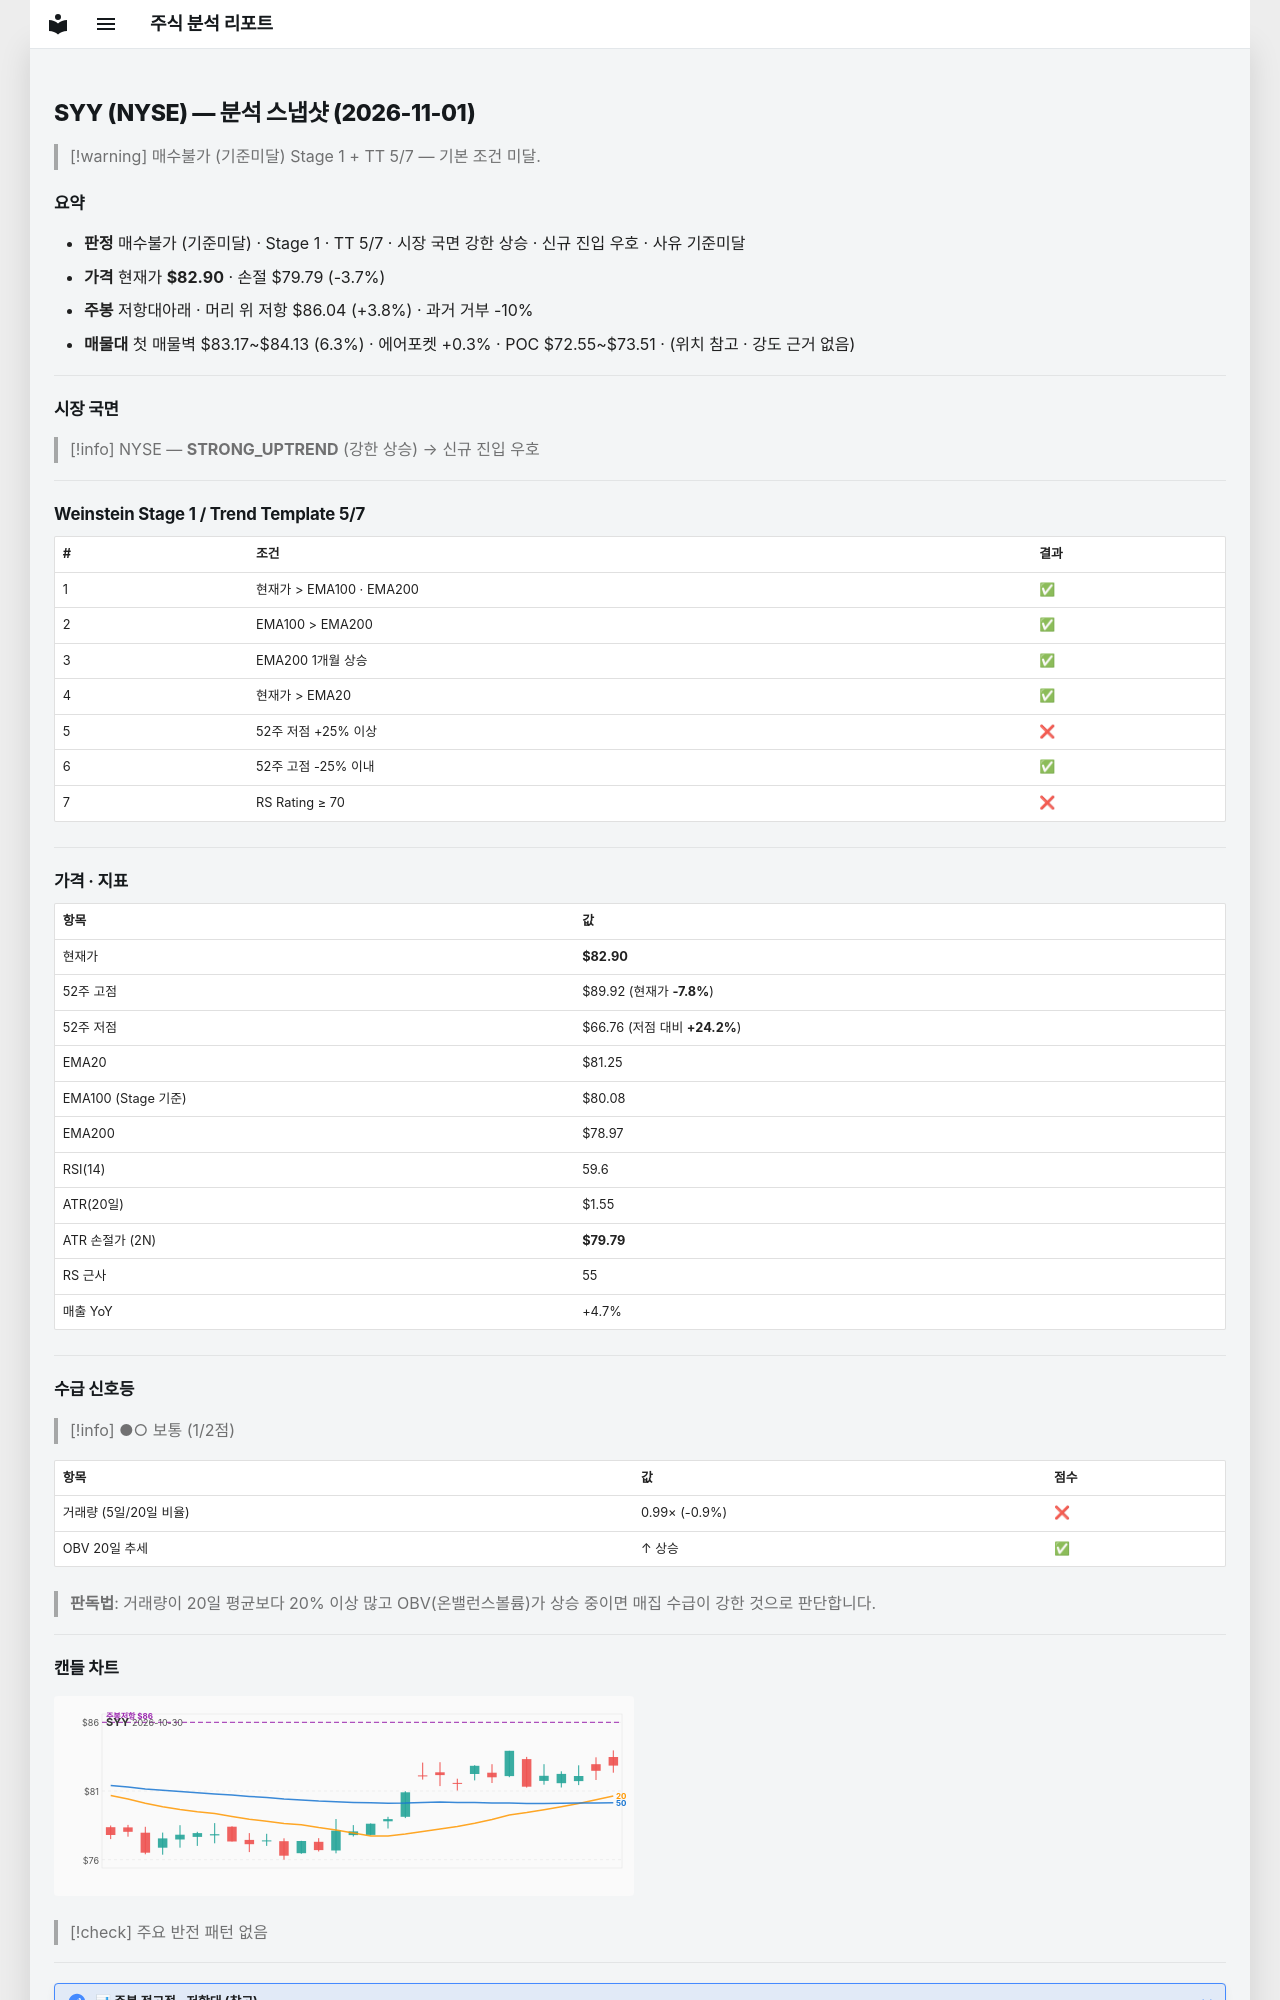

repository: soloandco/stock-reports · page: snapshots/SYY-2026-11-01/index.html · generator: mkdocs

---
type: analysis-snapshot
title: SYY 분석 스냅샷
ticker: SYY
market: NYSE
created: 2026-11-01
updated: 2026-11-01
bar-date: 2026-10-30
verdict: 매수불가
verdict-reason: 기준미달
real-rr: 1.01
sma50-gap-pct: 2.0
weekly-position: 저항대아래
weekly-overhead-price: 86.04
weekly-overhead-pct: 3.8
stage: 1
trend-template-score: 5
tt-max: 7
ma-set: ema-20-100-200
price: 82.9000015258789
stop-price: 79.7939162799264
market-regime: STRONG_UPTREND
supply-demand-score: 1/2
supply-demand-label: 보통
status: tracking
tags:
  - stock-agent
  - watchlist
  - SYY
  - analysis
related:
  - "[[analysis-template]]"
---

# SYY (NYSE) — 분석 스냅샷 (2026-11-01)

> [!warning] 매수불가 (기준미달)
> Stage 1 + TT 5/7 — 기본 조건 미달.

## 요약

- **판정** 매수불가 (기준미달) · Stage 1 · TT 5/7 · 시장 국면 강한 상승 · 신규 진입 우호 · 사유 기준미달
- **가격** 현재가 **$82.90** · 손절 $79.79 (-3.7%)
- **주봉** 저항대아래 · 머리 위 저항 $86.04 (+3.8%) · 과거 거부 -10%
- **매물대** 첫 매물벽 $83.17~$84.13 (6.3%) · 에어포켓 +0.3% · POC $72.55~$73.51 · (위치 참고 · 강도 근거 없음)

---

## 시장 국면

> [!info] NYSE — **STRONG_UPTREND** (강한 상승) → 신규 진입 우호

---

## Weinstein Stage 1 / Trend Template 5/7

| # | 조건 | 결과 |
|---|------|------|
| 1 | 현재가 > EMA100 · EMA200 | ✅ |
| 2 | EMA100 > EMA200 | ✅ |
| 3 | EMA200 1개월 상승 | ✅ |
| 4 | 현재가 > EMA20 | ✅ |
| 5 | 52주 저점 +25% 이상 | ❌ |
| 6 | 52주 고점 -25% 이내 | ✅ |
| 7 | RS Rating ≥ 70 | ❌ |

---

## 가격 · 지표

| 항목 | 값 |
|------|---|
| 현재가 | **$82.90** |
| 52주 고점 | $89.92 (현재가 **-7.8%**) |
| 52주 저점 | $66.76 (저점 대비 **+24.2%**) |
| EMA20 | $81.25 |
| EMA100 (Stage 기준) | $80.08 |
| EMA200 | $78.97 |
| RSI(14) | 59.6 |
| ATR(20일) | $1.55 |
| ATR 손절가 (2N) | **$79.79** |
| RS 근사 | 55 |
| 매출 YoY | +4.7% |

---
## 수급 신호등

> [!info] ●○ 보통 (1/2점)

| 항목 | 값 | 점수 |
|------|------|------|
| 거래량 (5일/20일 비율) | 0.99× (-0.9%) | ❌ |
| OBV 20일 추세 | ↑ 상승 | ✅ |

> **판독법**: 거래량이 20일 평균보다 20% 이상 많고 OBV(온밸런스볼륨)가 상승 중이면 매집 수급이 강한 것으로 판단합니다.

---
